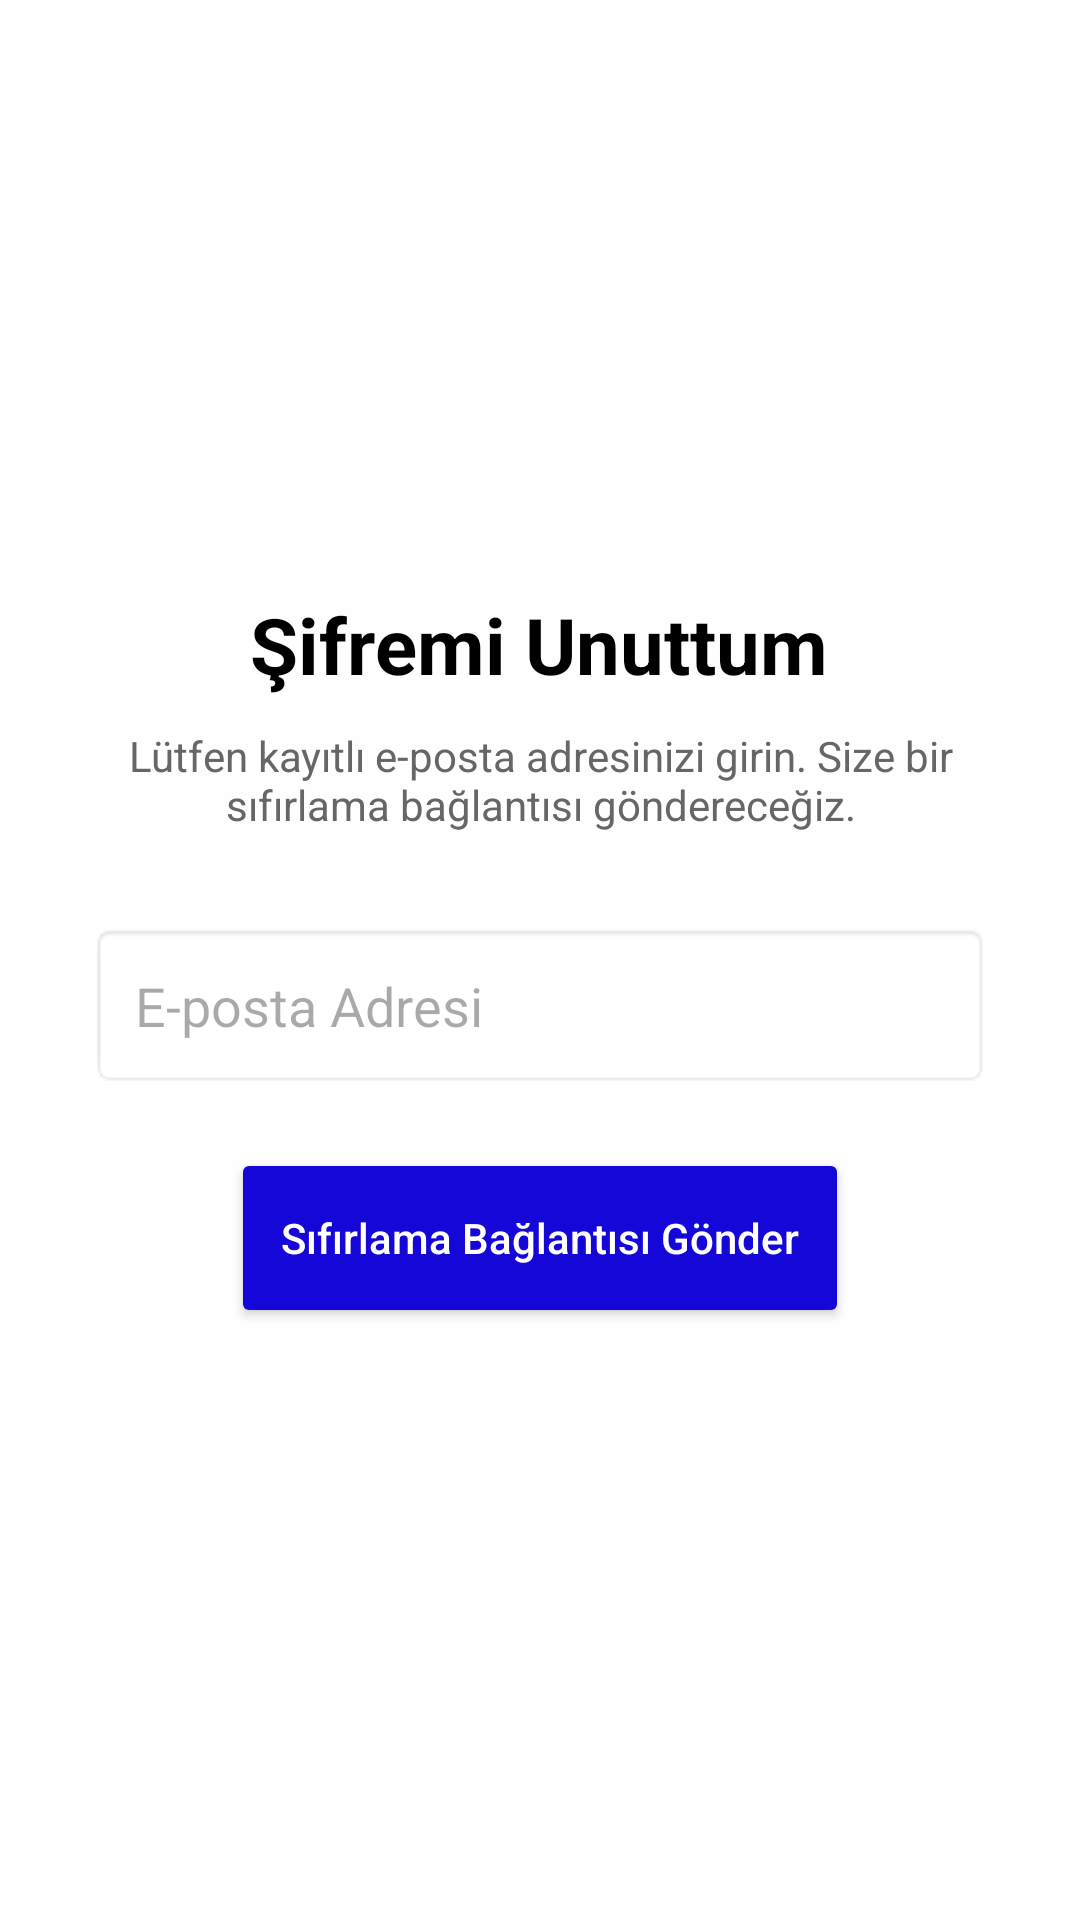

Reconstruct the res/layout file that produces this screen, plus the resources it refers to.
<!-- AndroidManifest.xml: application theme Theme.KelimeEzberlemeSistemi -->
<!-- res/layout/activity_forgot_password.xml -->
<?xml version="1.0" encoding="utf-8"?>
<LinearLayout xmlns:android="http://schemas.android.com/apk/res/android"
    android:layout_width="match_parent"
    android:layout_height="match_parent"
    android:orientation="vertical"
    android:padding="30dp"
    android:gravity="center"
    android:background="#FFFEFE">

    <TextView
        android:layout_width="wrap_content"
        android:layout_height="wrap_content"
        android:text="Şifremi Unuttum"
        android:textSize="26sp"
        android:textStyle="bold"
        android:textColor="#000000"
        android:layout_marginBottom="10dp"/>

    <TextView
        android:layout_width="wrap_content"
        android:layout_height="wrap_content"
        android:text="Lütfen kayıtlı e-posta adresinizi girin. Size bir sıfırlama bağlantısı göndereceğiz."
        android:textSize="14sp"
        android:textColor="#666666"
        android:textAlignment="center"
        android:layout_marginBottom="30dp"/>

    <EditText
        android:id="@+id/etForgotEmail"
        android:layout_width="match_parent"
        android:layout_height="55dp"
        android:hint="E-posta Adresi"
        android:inputType="textEmailAddress"
        android:background="@android:drawable/editbox_background"
        android:paddingLeft="15dp"
        android:layout_marginBottom="20dp"/>

    <Button
        android:id="@+id/btnSendReset"
        android:layout_width="100pt"
        android:layout_height="60dp"
        android:text="Sıfırlama Bağlantısı Gönder"
        android:textAllCaps="false"
        android:backgroundTint="#1507D7"
        android:textColor="#FFFFFF" />

</LinearLayout>
<!-- resources referenced by this layout -->
<resources>
  <style name="Theme.KelimeEzberlemeSistemi" parent="Base.Theme.KelimeEzberlemeSistemi" />
  <style name="Base.Theme.KelimeEzberlemeSistemi" parent="Theme.Material3.DayNight">
          
          
      </style>
</resources>
